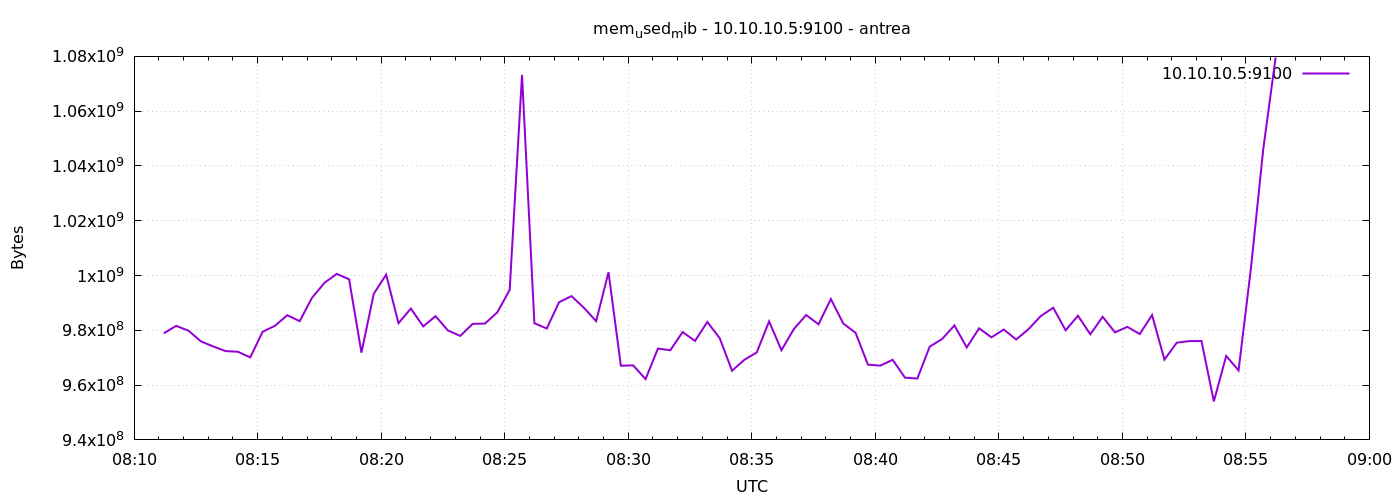

Data behind this chart, as committed beside it:
1777104672	978898944
1777104702	981614592
1777104732	979886080
1777104762	975982592
1777104792	974118912
1777104822	972414976
1777104852	972177408
1777104882	970121216
1777104912	979464192
1777104942	981655552
1777104972	985518080
1777105002	983330816
1777105032	991883264
1777105062	997302272
1777105092	1000603648
1777105122	998645760
1777105152	971857920
1777105182	993349632
1777105212	1000341504
1777105242	982597632
1777105272	987951104
1777105302	981434368
1777105332	985161728
1777105362	979951616
1777105392	977952768
1777105422	982360064
1777105452	982470656
1777105482	986566656
1777105512	994746368
1777105542	1073258496
1777105572	982593536
1777105602	980656128
1777105632	990273536
1777105662	992493568
1777105692	988262400
1777105722	983351296
1777105752	1001213952
1777105782	967090176
1777105812	967188480
1777105842	962207744
1777105872	973340672
1777105902	972718080
1777105932	979369984
1777105962	976130048
1777105992	983044096
1777106022	977133568
1777106052	965246976
1777106082	969248768
1777106112	971939840
1777106142	983252992
1777106172	972730368
1777106202	980459520
1777106232	985591808
1777106262	982212608
1777106292	991428608
1777106322	982499328
1777106352	979095552
1777106382	967471104
1777106412	967110656
1777106442	969232384
1777106472	962723840
... 30 more rows
